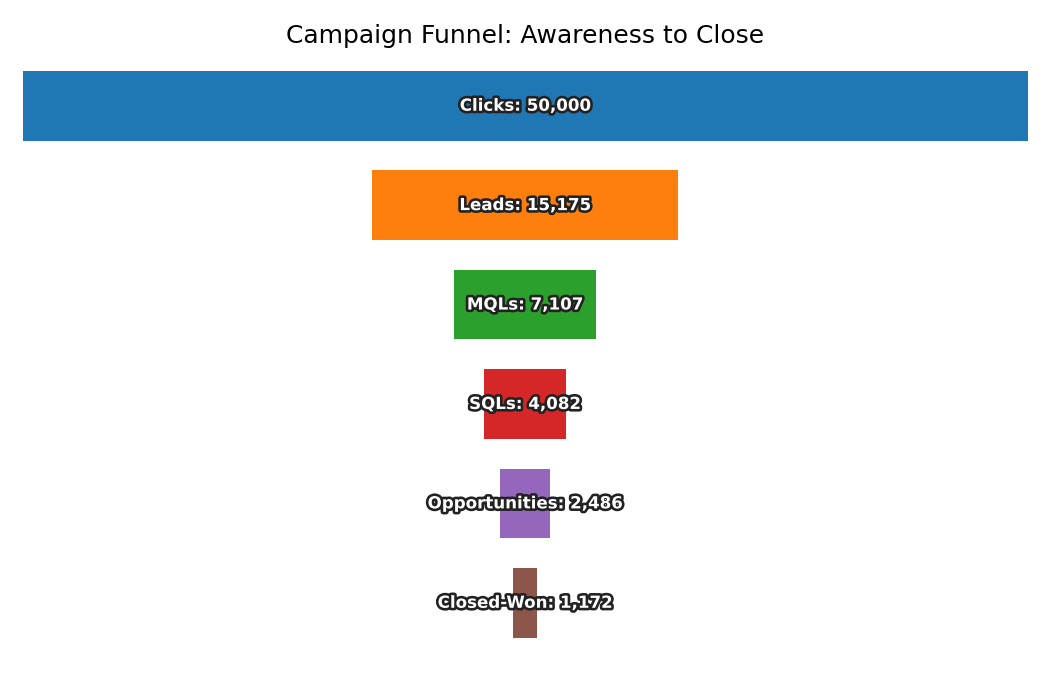

The data file committed next to this chart (first rows):
Stage, Count
Clicks, 50000
Leads, 15175
MQLs, 7107
SQLs, 4082
Opportunities, 2486
Closed-Won, 1172
